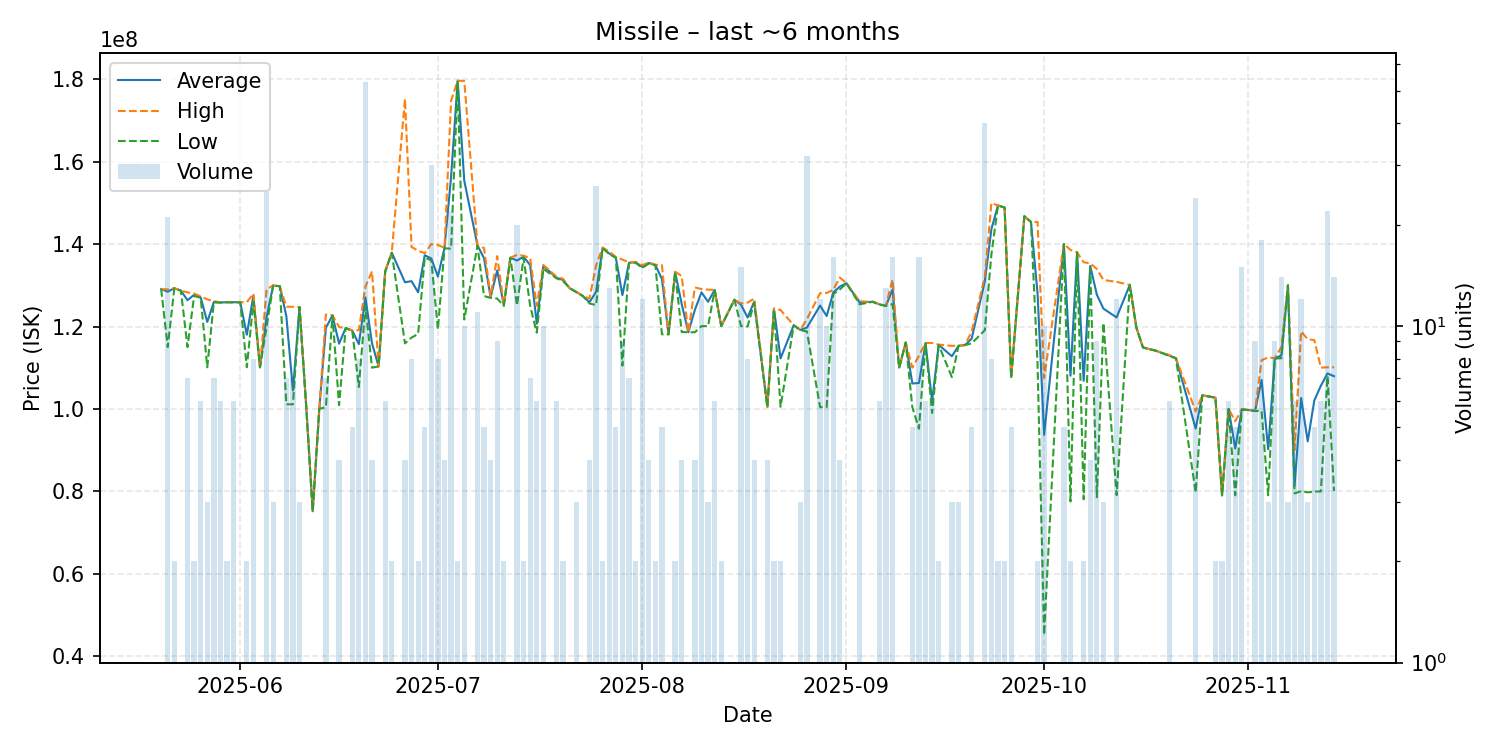

Source data for this figure (header and first rows):
date, average, highest, lowest, order_count, volume
2025-05-20, 129100000, 129100000, 129100000, 1, 1
2025-05-21, 128452381, 129000000, 115000000, 10, 21
2025-05-22, 129300000, 129300000, 129300000, 2, 2
2025-05-23, 128700000, 128700000, 128700000, 1, 1
2025-05-24, 126385714, 128300000, 115000000, 4, 7
2025-05-25, 127700000, 128000000, 127400000, 2, 2
2025-05-26, 127083333, 127300000, 127000000, 4, 6
2025-05-27, 121100000, 126600000, 110100000, 3, 3
2025-05-28, 125957143, 126150000, 125900000, 4, 7
2025-05-29, 125833333, 125900000, 125800000, 6, 6
2025-05-30, 125900000, 125900000, 125900000, 2, 2
2025-05-31, 125900000, 126000000, 125800000, 6, 6
2025-06-01, 125900000, 125900000, 125900000, 1, 1
2025-06-02, 118000000, 125900000, 110100000, 2, 2
2025-06-03, 127475000, 128000000, 126000000, 5, 8
2025-06-04, 110100000, 110100000, 110100000, 1, 1
2025-06-05, 122344000, 129000000, 119900000, 6, 25
2025-06-06, 129933333, 130000000, 129900000, 3, 3
2025-06-07, 129800000, 129800000, 129800000, 1, 1
2025-06-08, 122514286, 124800000, 101100000, 6, 7
2025-06-09, 104471429, 124800000, 101100000, 4, 7
2025-06-10, 124700000, 124700000, 124700000, 2, 3
2025-06-11, 101000000, 101000000, 101000000, 1, 1
2025-06-12, 75120000, 75120000, 75120000, 1, 1
2025-06-13, 100000000, 100000000, 100000000, 1, 1
2025-06-14, 119685714, 122900000, 100400000, 5, 7
2025-06-15, 122700000, 122700000, 122700000, 1, 1
2025-06-16, 115825000, 119900000, 100900000, 4, 4
2025-06-17, 119600000, 119600000, 119600000, 1, 1
2025-06-18, 119020000, 119100000, 119000000, 3, 5
2025-06-19, 115712500, 119100000, 105300000, 5, 8
2025-06-20, 127084906, 129700000, 125000000, 14, 53
2025-06-21, 115925000, 133400000, 110000000, 3, 4
2025-06-22, 110300000, 110300000, 110300000, 1, 1
2025-06-23, 133366667, 133500000, 133300000, 3, 6
2025-06-24, 137950000, 138000000, 137900000, 2, 2
2025-06-26, 130750000, 175300000, 115900000, 3, 4
2025-06-27, 131012500, 139300000, 117300000, 7, 8
2025-06-28, 128300000, 138400000, 118200000, 2, 2
2025-06-29, 137320000, 137800000, 136750000, 4, 5
2025-06-30, 136510000, 140000000, 136050000, 16, 30
2025-07-01, 132125000, 139800000, 119300000, 7, 8
2025-07-02, 139050000, 139100000, 139000000, 3, 4
2025-07-03, 156359091, 174850000, 138900000, 7, 22
2025-07-04, 179700000, 179700000, 179700000, 1, 2
2025-07-05, 155420000, 179650000, 121700000, 6, 10
2025-07-07, 139736364, 139800000, 139600000, 6, 11
2025-07-08, 136580000, 139050000, 127400000, 5, 5
2025-07-09, 127125000, 127300000, 126950000, 4, 4
2025-07-10, 133622222, 137100000, 126800000, 4, 9
2025-07-11, 125150000, 125300000, 125000000, 2, 2
2025-07-12, 136700000, 136700000, 136700000, 1, 1
2025-07-13, 136020000, 137400000, 125100000, 13, 20
2025-07-14, 136950000, 137200000, 136700000, 2, 2
2025-07-15, 134914286, 136600000, 125000000, 6, 7
2025-07-16, 120666667, 125000000, 118500000, 4, 6
2025-07-17, 134740000, 134950000, 134000000, 7, 10
2025-07-19, 131833333, 132100000, 131700000, 3, 6
2025-07-20, 131300000, 131600000, 131000000, 2, 2
2025-07-21, 129300000, 129300000, 129300000, 1, 1
... 99 more rows
